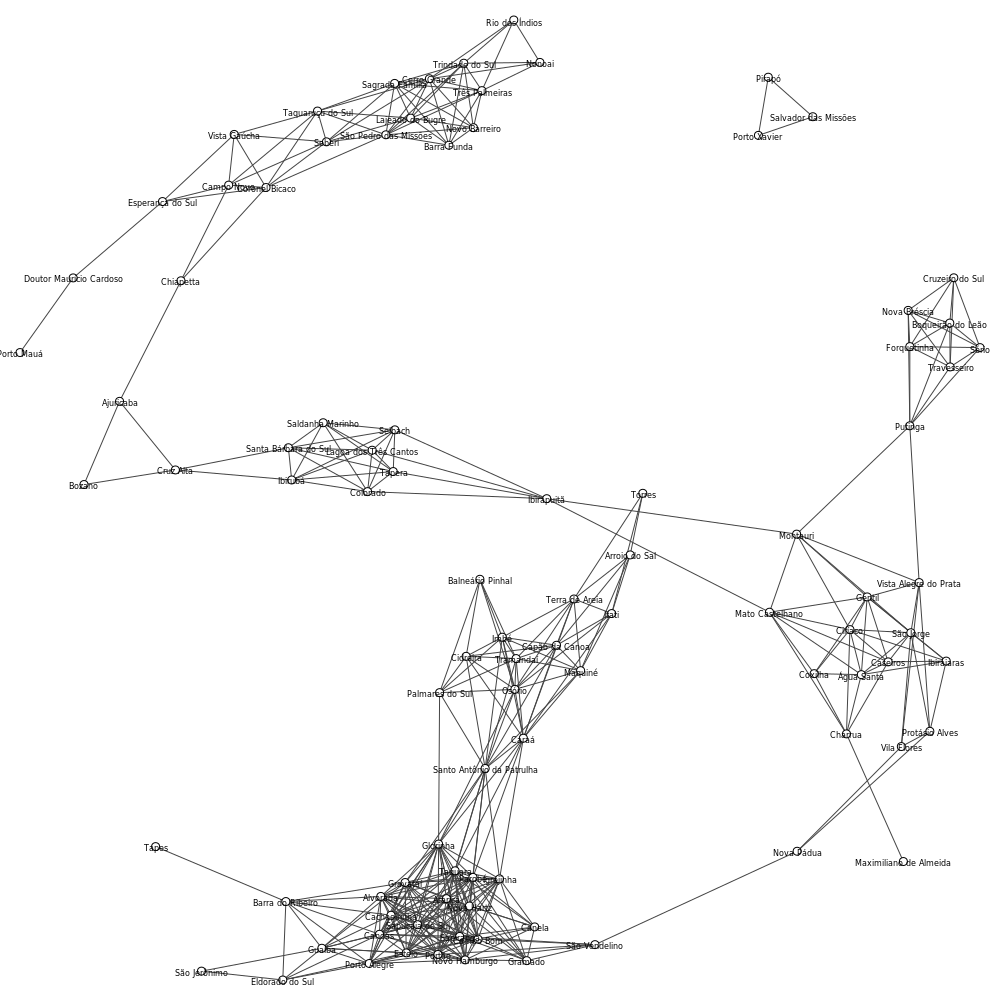

Values plotted in this chart, from the file beside it:
#vertices, #edges, min_distance, death_rate, diameter_size, clique_number, med_degree, max_degree, density_loop, density_no_loop, avg_local_transitivity, transitivity, girth, radius, average_path_length
94, 404, 50, 250, 20, 15, 20, 20, 0.09048, 0.09243, 0.7355, 0.7443, 3, 1.0, 7.372
